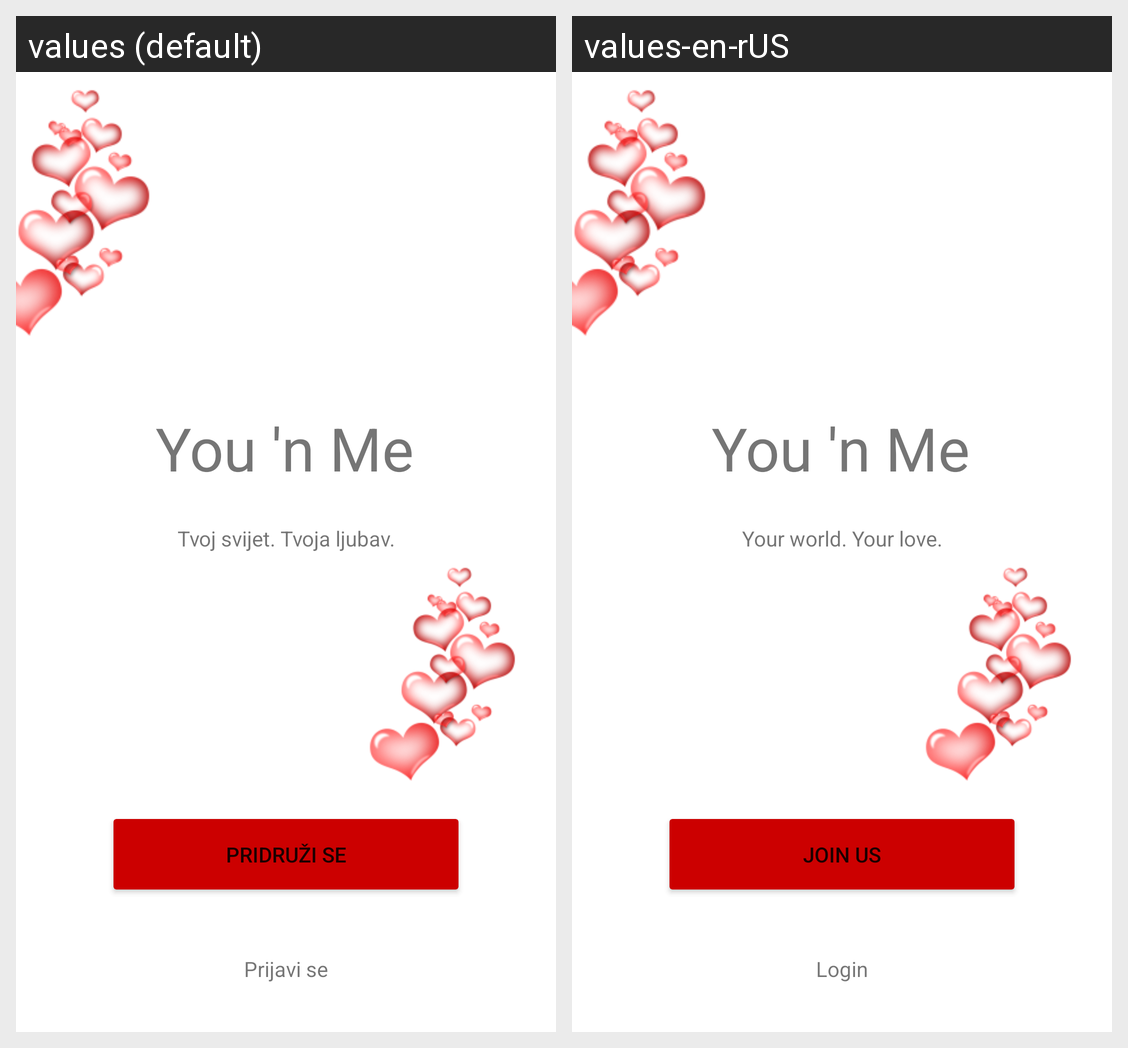

Here is an Android app screen in its default locale and in the app's own translations. Write out the translated-string differences for the strings that appear on this screen.
Android screen res/layout/activity_main.xml rendered under 2 locales, left to right: values (default), values-en-rUS. Device: Nexus 5 (rendered at 1080×1920; each locale shown at half size, 540×960, under a caption strip naming it); theme Theme.MyApplication.
Strings drawn on this screen, with the default value and each locale's value (text and hints the layout hard-codes, and strings that could not be matched under every locale, appear in the picture but are not listed):

tvojSvijetTvojaLjubac
  values: Tvoj svijet. Tvoja ljubav.
  values-en-rUS: Your world. Your love.

pridruziSe
  values: Pridruži se
  values-en-rUS: Join us

prijaviSe
  values: Prijavi se
  values-en-rUS: Login
